Image classification data set "train_test_data" (kmk9461/Interests_Portfolio on GitHub). Class labels (2): crochet stitches, knitting stitches.

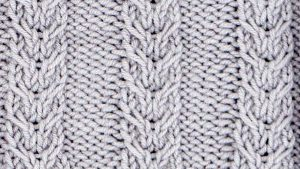
Label: knitting stitches

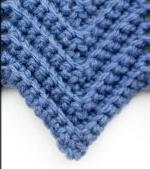
Label: crochet stitches

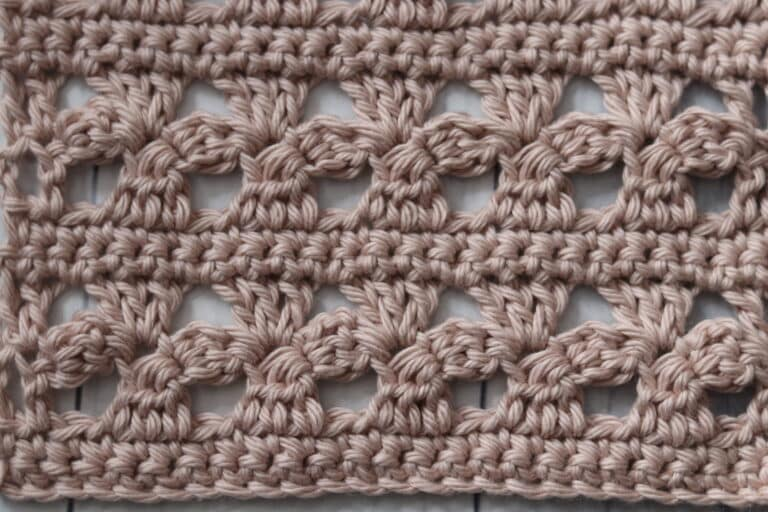
Label: crochet stitches

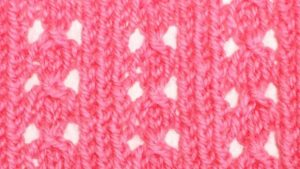
Label: knitting stitches

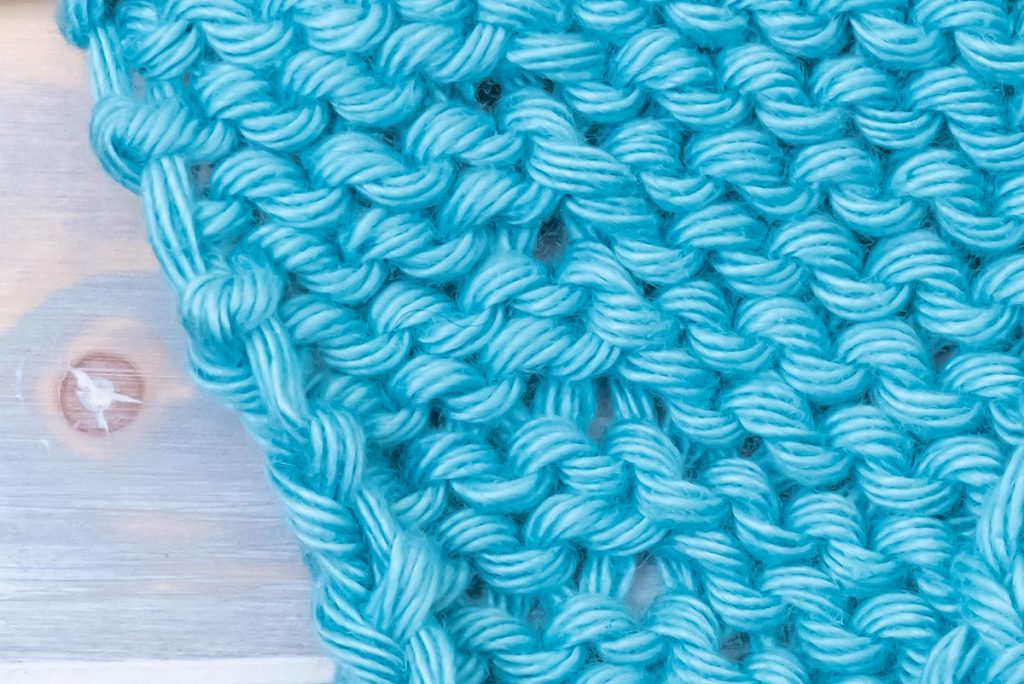
Label: knitting stitches

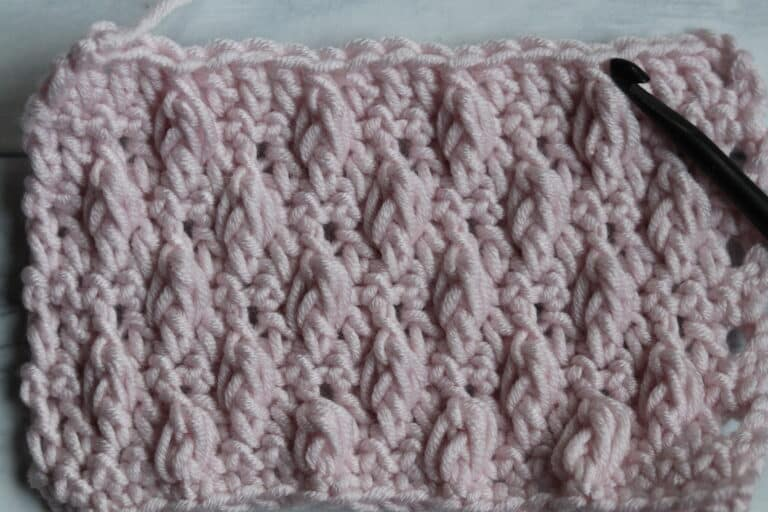
Label: crochet stitches
